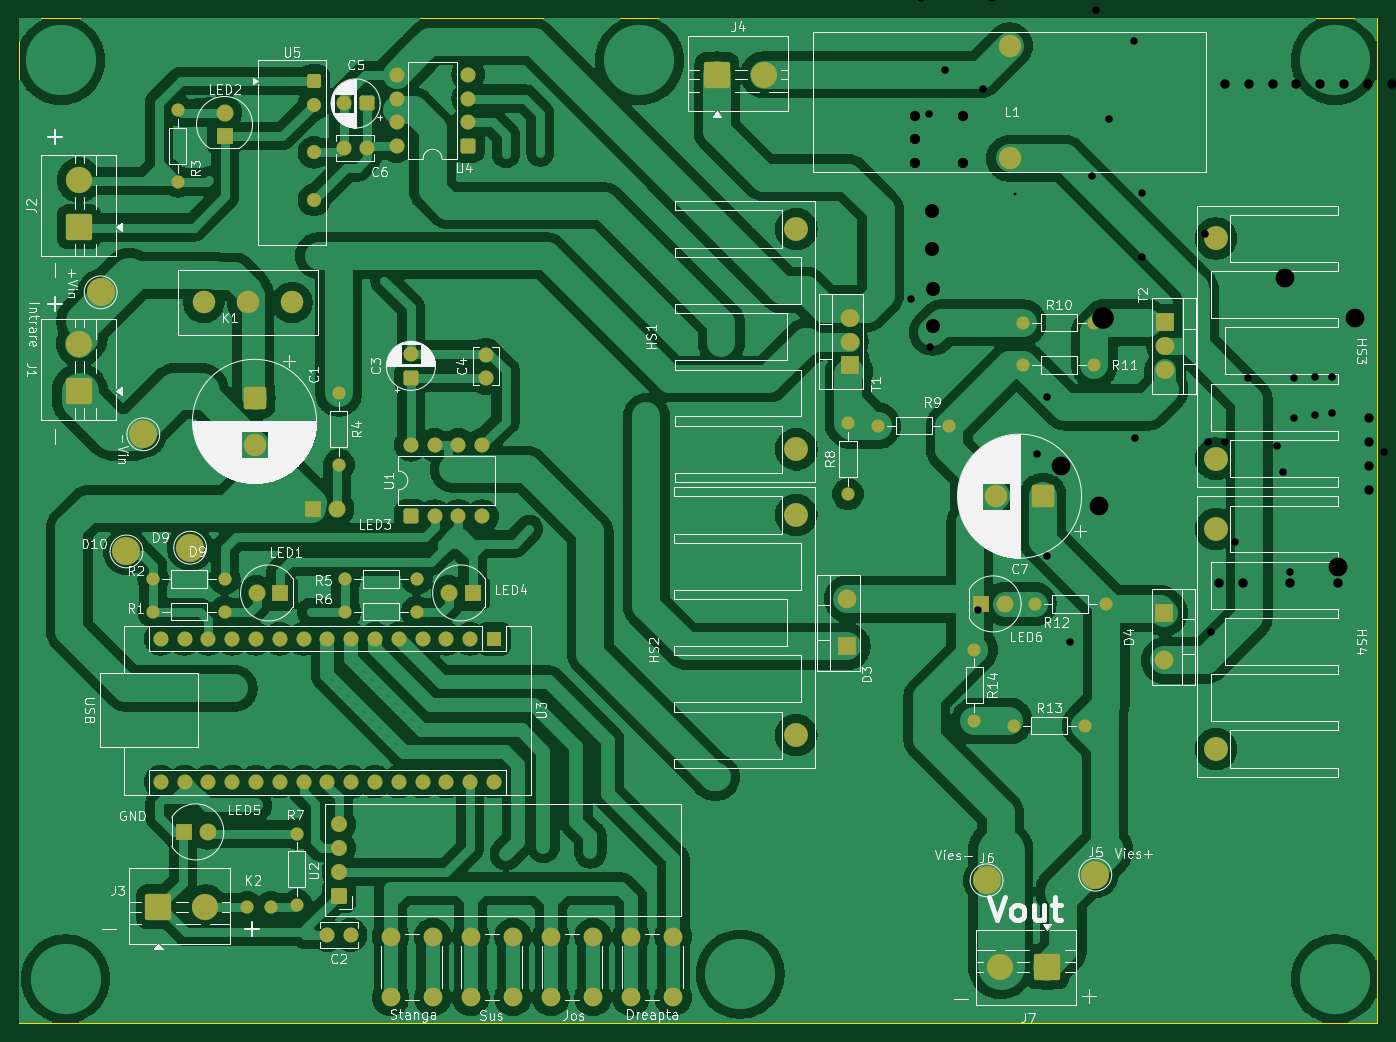
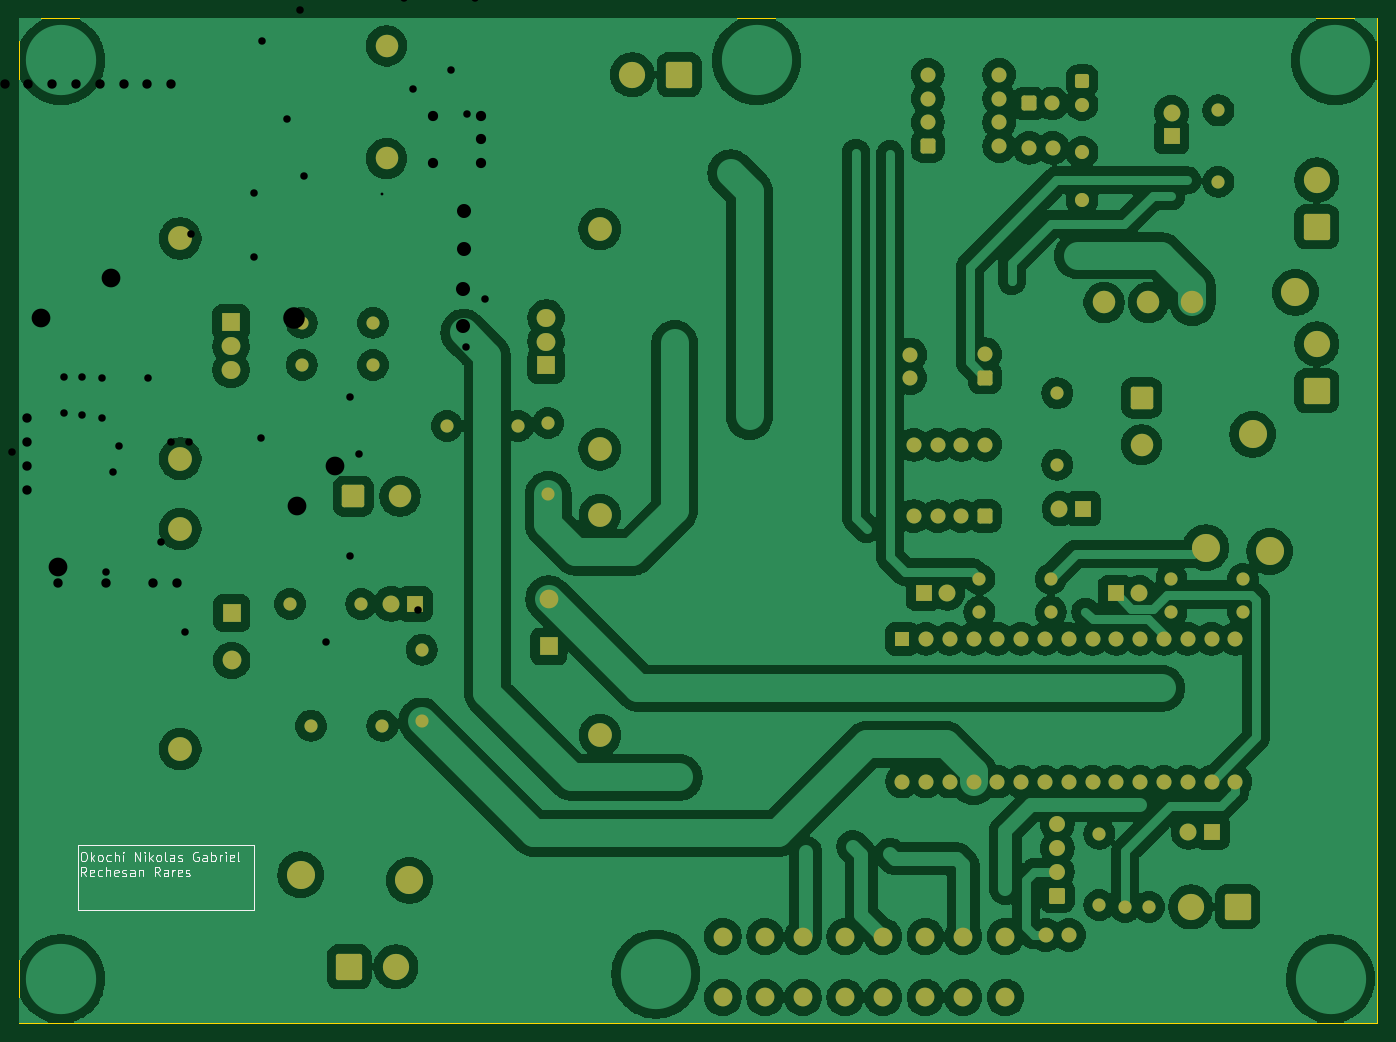
Circuit board: 11 layer files. Board 145.0 x 107.2 mm.
- bottom_copper: Buck Boost-B_Cu.gbr (312555 bytes)
- bottom_mask: Buck Boost-B_Mask.gbr (7844 bytes)
- paste: Buck Boost-B_Paste.gbr (455 bytes)
- bottom_silk: Buck Boost-B_Silkscreen.gbr (17926 bytes)
- outline: Buck Boost-Edge_Cuts.gbr (609 bytes)
- top_copper: Buck Boost-F_Cu.gbr (260770 bytes)
- top_mask: Buck Boost-F_Mask.gbr (7844 bytes)
- paste: Buck Boost-F_Paste.gbr (455 bytes)
- top_silk: Buck Boost-F_Silkscreen.gbr (143880 bytes)
- drill: Buck Boost-NPTH.drl (264 bytes)
- drill: Buck Boost-PTH.drl (2172 bytes)

=== bottom_copper: Buck Boost-B_Cu.gbr (312555 bytes, source omitted) ===
=== bottom_mask: Buck Boost-B_Mask.gbr (7844 bytes, source omitted) ===
=== paste: Buck Boost-B_Paste.gbr ===
%TF.GenerationSoftware,KiCad,Pcbnew,10.0.0*%
%TF.CreationDate,2026-05-12T14:41:53+03:00*%
%TF.ProjectId,Buck Boost,4275636b-2042-46f6-9f73-742e6b696361,rev?*%
%TF.SameCoordinates,Original*%
%TF.FileFunction,Paste,Bot*%
%TF.FilePolarity,Positive*%
%FSLAX46Y46*%
G04 Gerber Fmt 4.6, Leading zero omitted, Abs format (unit mm)*
G04 Created by KiCad (PCBNEW 10.0.0) date 2026-05-12 14:41:53*
%MOMM*%
%LPD*%
G01*
G04 APERTURE LIST*
G04 APERTURE END LIST*
M02*

=== bottom_silk: Buck Boost-B_Silkscreen.gbr (17926 bytes, source omitted) ===
=== outline: Buck Boost-Edge_Cuts.gbr ===
%TF.GenerationSoftware,KiCad,Pcbnew,10.0.0*%
%TF.CreationDate,2026-05-12T14:41:54+03:00*%
%TF.ProjectId,Buck Boost,4275636b-2042-46f6-9f73-742e6b696361,rev?*%
%TF.SameCoordinates,Original*%
%TF.FileFunction,Profile,NP*%
%FSLAX46Y46*%
G04 Gerber Fmt 4.6, Leading zero omitted, Abs format (unit mm)*
G04 Created by KiCad (PCBNEW 10.0.0) date 2026-05-12 14:41:54*
%MOMM*%
%LPD*%
G01*
G04 APERTURE LIST*
%TA.AperFunction,Profile*%
%ADD10C,0.100000*%
%TD*%
G04 APERTURE END LIST*
D10*
X59500000Y-53000000D02*
X204500000Y-53000000D01*
X204500000Y-160250000D01*
X59500000Y-160250000D01*
X59500000Y-53000000D01*
M02*

=== top_copper: Buck Boost-F_Cu.gbr (260770 bytes, source omitted) ===
=== top_mask: Buck Boost-F_Mask.gbr (7844 bytes, source omitted) ===
=== paste: Buck Boost-F_Paste.gbr ===
%TF.GenerationSoftware,KiCad,Pcbnew,10.0.0*%
%TF.CreationDate,2026-05-12T14:41:53+03:00*%
%TF.ProjectId,Buck Boost,4275636b-2042-46f6-9f73-742e6b696361,rev?*%
%TF.SameCoordinates,Original*%
%TF.FileFunction,Paste,Top*%
%TF.FilePolarity,Positive*%
%FSLAX46Y46*%
G04 Gerber Fmt 4.6, Leading zero omitted, Abs format (unit mm)*
G04 Created by KiCad (PCBNEW 10.0.0) date 2026-05-12 14:41:53*
%MOMM*%
%LPD*%
G01*
G04 APERTURE LIST*
G04 APERTURE END LIST*
M02*

=== top_silk: Buck Boost-F_Silkscreen.gbr (143880 bytes, source omitted) ===
=== drill: Buck Boost-NPTH.drl ===
M48
; DRILL file KiCad 10.0.0 date 2026-05-09T13:31:41
; FORMAT={-:-/ absolute / metric / decimal}
; #@! TF.CreationDate,2026-05-09T13:31:41+03:00
; #@! TF.GenerationSoftware,Kicad,Pcbnew,10.0.0
; #@! TF.FileFunction,NonPlated,1,2,NPTH
FMAT,2
METRIC
%
G90
G05
M30

=== drill: Buck Boost-PTH.drl ===
M48
; DRILL file KiCad 10.0.0 date 2026-05-09T13:31:41
; FORMAT={-:-/ absolute / metric / decimal}
; #@! TF.CreationDate,2026-05-09T13:31:41+03:00
; #@! TF.GenerationSoftware,Kicad,Pcbnew,10.0.0
; #@! TF.FileFunction,Plated,1,2,PTH
FMAT,2
METRIC
; #@! TA.AperFunction,Plated,PTH,ViaDrill
T1C0.300
; #@! TA.AperFunction,Plated,PTH,ViaDrill
T2C0.800
; #@! TA.AperFunction,Plated,PTH,ComponentDrill
T3C0.800
; #@! TA.AperFunction,Plated,PTH,ComponentDrill
T4C1.000
; #@! TA.AperFunction,Plated,PTH,ComponentDrill
T5C1.090
; #@! TA.AperFunction,Plated,PTH,ComponentDrill
T6C1.500
; #@! TA.AperFunction,Plated,PTH,ViaDrill
T7C2.000
; #@! TA.AperFunction,Plated,PTH,ViaDrill
T8C2.300
%
G90
G05
T1
X165.785Y-71.767
T2
X154.71Y-83.0
X155.8Y-50.88
X156.7Y-63.2
X156.8Y-88.1
X158.4Y-58.5
X161.9Y-116.2
X162.4Y-60.6
X163.42Y-50.88
X168.2Y-99.5
X169.2Y-93.4
X169.2Y-110.4
X171.4Y-43.7
X171.7Y-119.55
X173.838Y-49.2
X174.1Y-69.8
X174.5Y-52.1
X175.3Y-40.1
X175.9Y-63.8
X178.525Y-55.4
X178.6Y-97.8
X179.4Y-71.7
X179.4Y-78.5
X185.6Y-47.15
X186.075Y-75.975
X186.375Y-98.2
X186.8Y-118.5
X188.2Y-98.2
X189.3Y-108.9
X190.7Y-91.388
X193.8Y-98.6
X194.1Y-40.9
X194.427Y-101.4
X195.197Y-112.05
X195.6Y-95.7
X195.625Y-91.4
X197.8Y-91.3
X197.8Y-95.3
X199.7Y-91.3
X199.7Y-95.1
X205.2Y-99.33
T3
X178.972Y-49.1
X181.512Y-49.1
T4
X187.6Y-113.3
X188.24Y-44.8
X188.24Y-60.04
X190.14Y-113.3
X190.78Y-44.8
X190.78Y-60.04
X193.32Y-44.8
X193.32Y-60.04
X195.22Y-113.3
X195.86Y-44.8
X195.86Y-60.04
X198.4Y-44.8
X198.4Y-60.04
X200.3Y-113.3
X200.94Y-44.8
X200.94Y-60.04
X203.48Y-44.8
X203.48Y-60.04
X203.6Y-95.7
X203.6Y-98.24
X203.6Y-100.78
X203.6Y-103.32
X206.02Y-44.8
X206.02Y-60.04
X208.56Y-44.8
X208.56Y-60.04
X211.1Y-44.8
X211.1Y-60.04
X213.64Y-44.8
X213.64Y-60.04
X216.18Y-44.8
X216.18Y-60.04
X218.72Y-44.8
X218.72Y-60.04
X221.26Y-44.8
X221.26Y-60.04
X223.8Y-44.8
X223.8Y-60.04
T5
X155.21Y-63.39
X155.21Y-65.93
X155.21Y-68.47
X160.29Y-63.39
X160.29Y-68.47
T6
X155.9Y-37.8
X155.9Y-41.8
X157.01Y-73.59
X157.01Y-77.59
X157.05Y-81.85
X157.05Y-85.85
X238.1Y-75.2
X238.1Y-79.2
T7
X170.7Y-100.8
X174.8Y-105.1
X194.65Y-80.75
X200.3Y-111.6
X202.1Y-85.0
X208.7Y-88.7
X238.1Y-83.2
X238.3Y-88.7
T8
X175.175Y-85.04
M30
